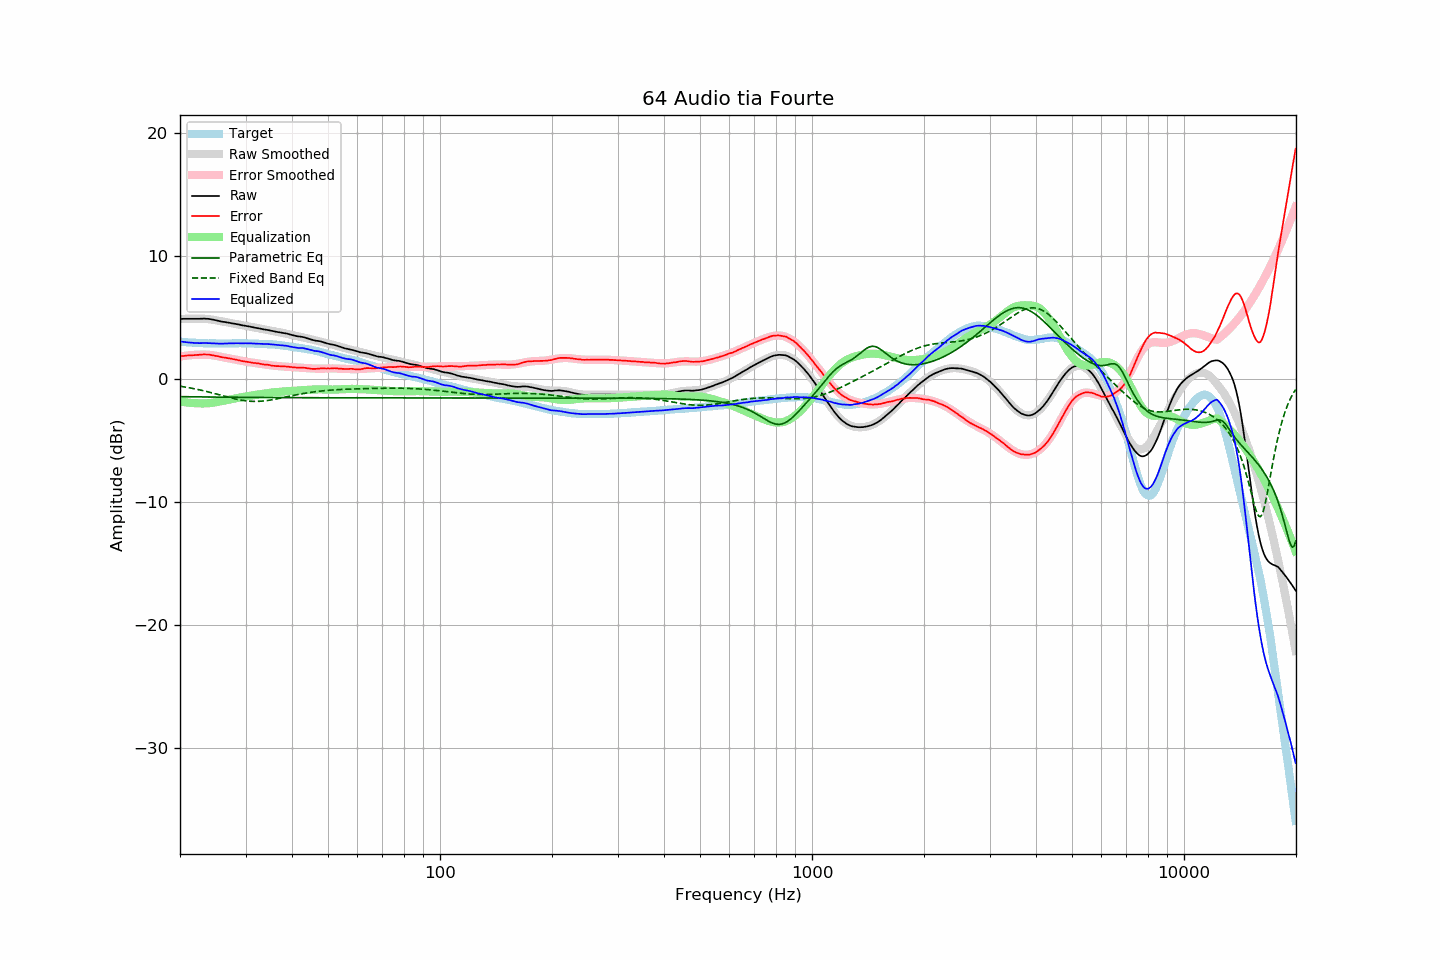

The table this chart was drawn from, first rows:
frequency, raw, error, smoothed, error_smoothed, equalization, parametric_eq, fixed_band_eq, equalized_raw, equalized_smoothed, target
20.00, 4.89, 1.85, 4.87, 1.83, -1.83, -1.43, -0.59, 3.06, 3.04, 3.04
20.20, 4.89, 1.86, 4.88, 1.85, -1.85, -1.43, -0.61, 3.04, 3.03, 3.03
20.40, 4.90, 1.88, 4.89, 1.87, -1.87, -1.44, -0.63, 3.03, 3.02, 3.02
20.61, 4.90, 1.89, 4.90, 1.89, -1.89, -1.44, -0.65, 3.01, 3.01, 3.01
20.81, 4.90, 1.91, 4.90, 1.91, -1.91, -1.44, -0.67, 2.99, 3.00, 2.99
21.02, 4.90, 1.92, 4.91, 1.92, -1.92, -1.44, -0.69, 2.98, 2.99, 2.98
21.23, 4.90, 1.93, 4.91, 1.93, -1.93, -1.44, -0.72, 2.96, 2.98, 2.97
21.44, 4.90, 1.92, 4.91, 1.94, -1.94, -1.45, -0.74, 2.95, 2.97, 2.98
21.66, 4.90, 1.94, 4.91, 1.95, -1.95, -1.45, -0.77, 2.94, 2.96, 2.96
21.87, 4.90, 1.94, 4.91, 1.96, -1.96, -1.45, -0.79, 2.93, 2.95, 2.96
22.09, 4.90, 1.96, 4.91, 1.97, -1.97, -1.45, -0.82, 2.93, 2.94, 2.94
22.31, 4.90, 1.96, 4.91, 1.97, -1.97, -1.45, -0.85, 2.92, 2.94, 2.94
22.54, 4.90, 1.97, 4.91, 1.98, -1.98, -1.45, -0.88, 2.92, 2.93, 2.93
22.76, 4.91, 1.98, 4.91, 1.99, -1.99, -1.46, -0.91, 2.92, 2.92, 2.93
22.99, 4.91, 1.99, 4.91, 1.99, -1.99, -1.46, -0.94, 2.92, 2.92, 2.92
23.22, 4.92, 2.01, 4.90, 1.99, -1.99, -1.46, -0.97, 2.93, 2.91, 2.91
23.45, 4.91, 1.99, 4.89, 1.98, -1.98, -1.46, -1.00, 2.92, 2.91, 2.91
23.69, 4.90, 1.99, 4.88, 1.98, -1.98, -1.46, -1.03, 2.92, 2.91, 2.90
23.92, 4.89, 1.99, 4.87, 1.97, -1.97, -1.46, -1.06, 2.92, 2.90, 2.89
24.16, 4.87, 1.96, 4.85, 1.95, -1.95, -1.47, -1.10, 2.91, 2.90, 2.90
24.40, 4.84, 1.94, 4.83, 1.94, -1.94, -1.47, -1.13, 2.90, 2.90, 2.90
24.65, 4.82, 1.92, 4.81, 1.92, -1.92, -1.47, -1.16, 2.90, 2.90, 2.90
24.89, 4.79, 1.89, 4.79, 1.90, -1.90, -1.47, -1.20, 2.89, 2.89, 2.90
25.14, 4.76, 1.87, 4.76, 1.87, -1.87, -1.47, -1.23, 2.89, 2.89, 2.89
25.39, 4.73, 1.84, 4.74, 1.85, -1.85, -1.47, -1.27, 2.88, 2.89, 2.89
25.65, 4.70, 1.81, 4.71, 1.82, -1.82, -1.47, -1.31, 2.88, 2.89, 2.89
25.91, 4.67, 1.78, 4.68, 1.79, -1.79, -1.48, -1.34, 2.88, 2.89, 2.89
26.16, 4.65, 1.75, 4.66, 1.77, -1.77, -1.48, -1.38, 2.88, 2.89, 2.90
26.43, 4.64, 1.74, 4.63, 1.74, -1.74, -1.48, -1.41, 2.90, 2.89, 2.90
26.69, 4.61, 1.71, 4.61, 1.72, -1.72, -1.48, -1.45, 2.89, 2.89, 2.89
26.96, 4.59, 1.69, 4.59, 1.69, -1.69, -1.48, -1.48, 2.90, 2.89, 2.89
27.23, 4.57, 1.68, 4.56, 1.67, -1.67, -1.48, -1.52, 2.90, 2.90, 2.89
27.50, 4.54, 1.65, 4.54, 1.64, -1.64, -1.48, -1.55, 2.90, 2.90, 2.89
27.77, 4.52, 1.62, 4.52, 1.61, -1.61, -1.48, -1.58, 2.90, 2.90, 2.90
28.05, 4.50, 1.60, 4.49, 1.59, -1.59, -1.49, -1.61, 2.91, 2.90, 2.90
28.33, 4.48, 1.57, 4.47, 1.57, -1.57, -1.49, -1.64, 2.91, 2.91, 2.91
28.62, 4.45, 1.54, 4.45, 1.54, -1.54, -1.49, -1.67, 2.91, 2.91, 2.91
28.90, 4.43, 1.51, 4.42, 1.52, -1.52, -1.49, -1.69, 2.91, 2.91, 2.92
29.19, 4.39, 1.47, 4.40, 1.49, -1.49, -1.49, -1.72, 2.90, 2.91, 2.91
29.48, 4.37, 1.46, 4.37, 1.47, -1.47, -1.49, -1.74, 2.90, 2.91, 2.91
29.78, 4.35, 1.44, 4.35, 1.44, -1.44, -1.49, -1.76, 2.91, 2.91, 2.91
30.08, 4.33, 1.42, 4.32, 1.42, -1.42, -1.49, -1.78, 2.91, 2.90, 2.91
30.38, 4.30, 1.40, 4.30, 1.40, -1.40, -1.49, -1.79, 2.90, 2.90, 2.90
30.68, 4.28, 1.38, 4.27, 1.37, -1.37, -1.50, -1.80, 2.90, 2.90, 2.90
30.99, 4.25, 1.35, 4.25, 1.35, -1.35, -1.50, -1.81, 2.90, 2.90, 2.89
31.30, 4.22, 1.33, 4.22, 1.33, -1.33, -1.50, -1.82, 2.89, 2.89, 2.89
31.61, 4.19, 1.30, 4.20, 1.31, -1.31, -1.50, -1.82, 2.88, 2.88, 2.89
31.93, 4.17, 1.30, 4.17, 1.29, -1.29, -1.50, -1.82, 2.88, 2.88, 2.87
32.24, 4.15, 1.27, 4.15, 1.27, -1.27, -1.50, -1.82, 2.87, 2.87, 2.88
32.57, 4.13, 1.26, 4.12, 1.25, -1.25, -1.50, -1.82, 2.87, 2.87, 2.86
32.89, 4.10, 1.24, 4.10, 1.23, -1.23, -1.50, -1.81, 2.86, 2.86, 2.86
33.22, 4.07, 1.21, 4.07, 1.21, -1.21, -1.50, -1.80, 2.86, 2.86, 2.86
33.55, 4.04, 1.18, 4.04, 1.19, -1.19, -1.50, -1.79, 2.85, 2.85, 2.86
33.89, 4.02, 1.17, 4.02, 1.17, -1.17, -1.50, -1.77, 2.85, 2.85, 2.84
34.23, 4.00, 1.17, 3.99, 1.15, -1.15, -1.51, -1.76, 2.84, 2.84, 2.83
34.57, 3.98, 1.15, 3.97, 1.14, -1.14, -1.51, -1.74, 2.84, 2.83, 2.83
34.92, 3.95, 1.13, 3.94, 1.12, -1.12, -1.51, -1.72, 2.83, 2.82, 2.82
35.27, 3.92, 1.09, 3.92, 1.10, -1.10, -1.51, -1.70, 2.81, 2.82, 2.83
35.62, 3.89, 1.08, 3.90, 1.09, -1.09, -1.51, -1.67, 2.80, 2.81, 2.81
35.97, 3.87, 1.06, 3.87, 1.08, -1.08, -1.51, -1.65, 2.79, 2.80, 2.81
... 635 more rows
